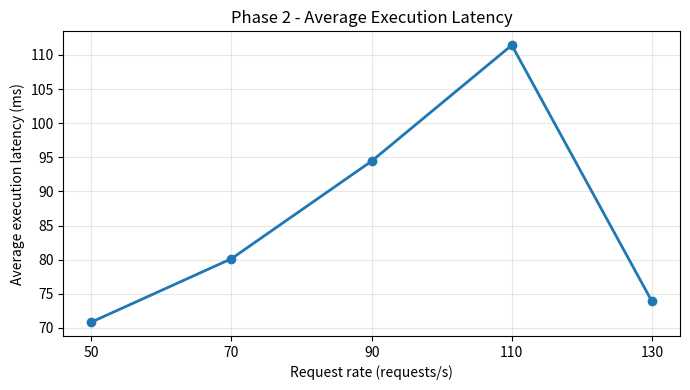

This figure's Python source:
import matplotlib.pyplot as plt

rates = [50, 70, 90, 110, 130]
latencies = [70.86, 80.15, 94.44, 111.42, 73.89]

plt.figure(figsize=(7, 4))

plt.plot(
    rates,
    latencies,
    marker='o',
    linewidth=2
)

plt.xlabel("Request rate (requests/s)")
plt.ylabel("Average execution latency (ms)")
plt.title("Phase 2 - Average Execution Latency")

plt.xticks(rates)
plt.grid(True, alpha=0.3)

plt.tight_layout()

plt.savefig(
    "phase2_average_latency.png",
    dpi=300,
    bbox_inches="tight"
)

plt.show()
